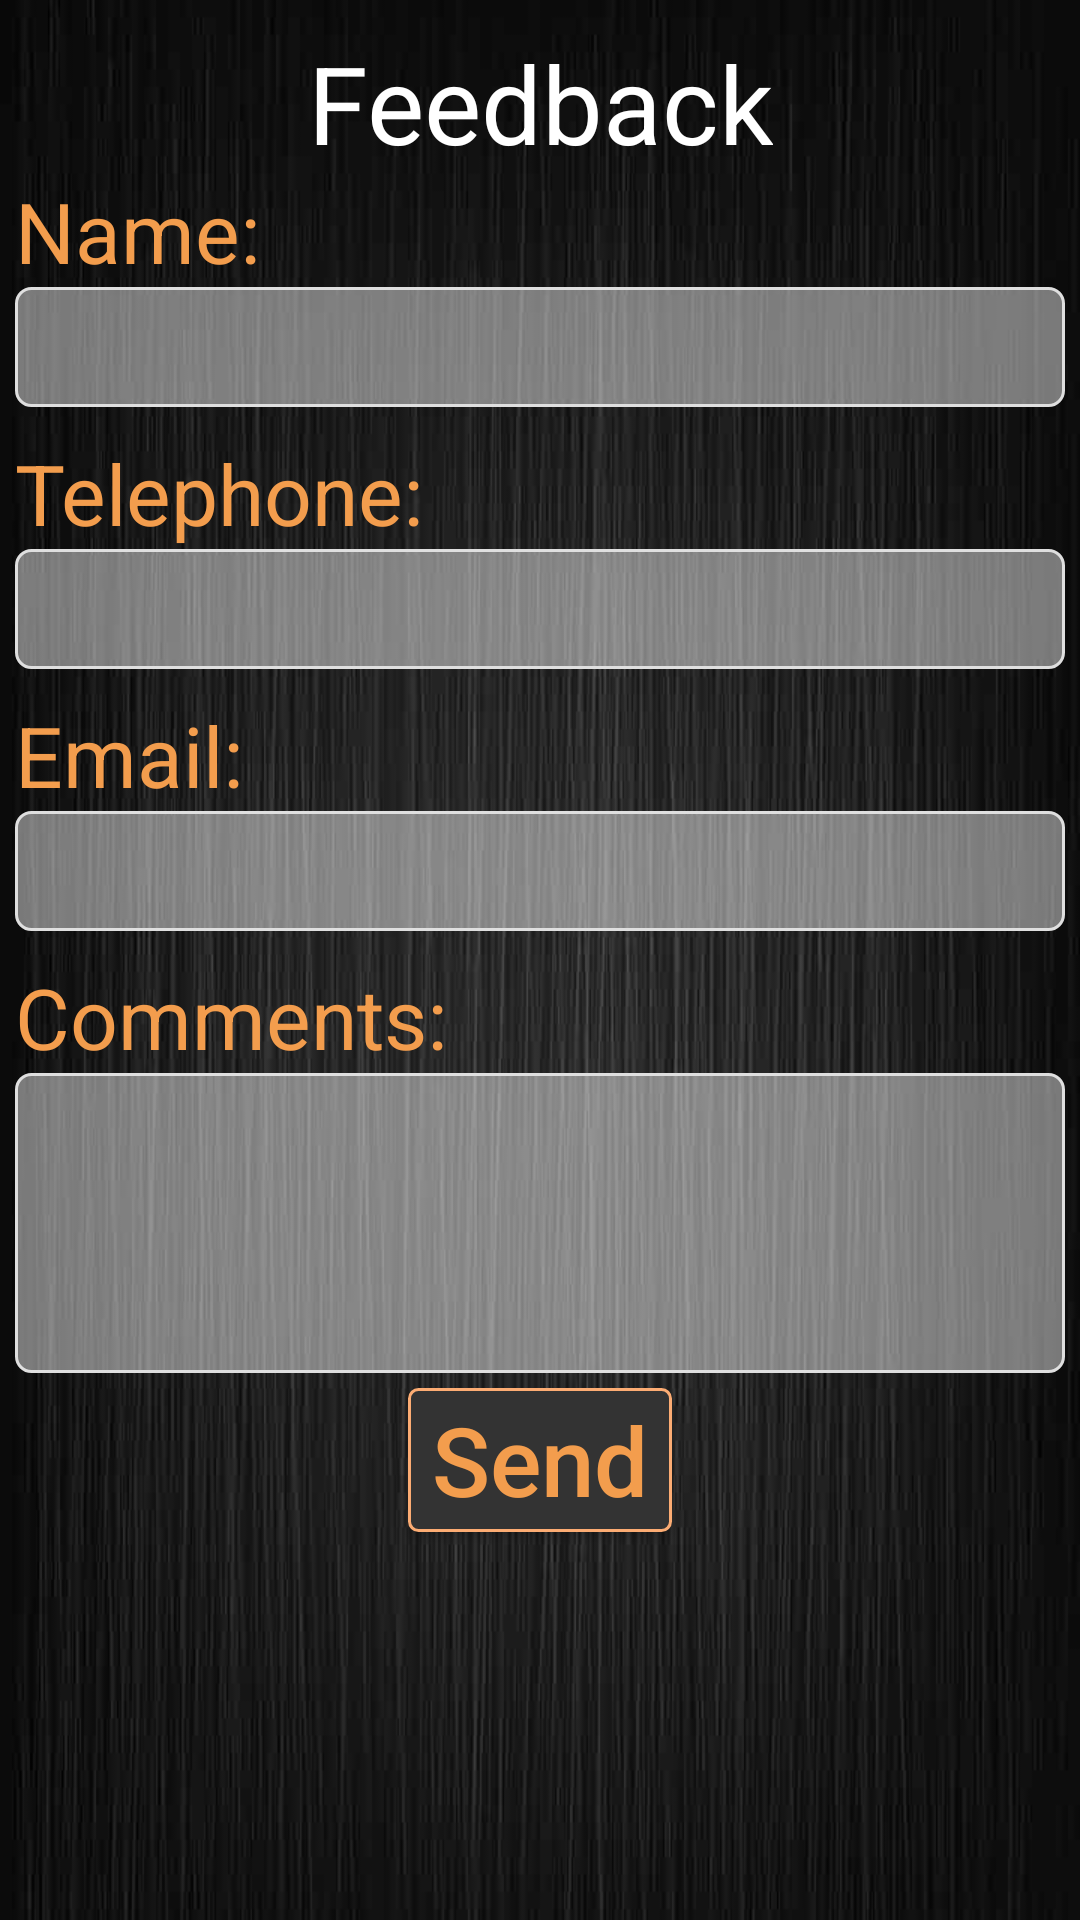

Android layout source for this screen:
<!-- AndroidManifest.xml: application theme AppTheme -->
<!-- res/layout/fragment_feedback.xml -->
<?xml version="1.0" encoding="utf-8"?>
<RelativeLayout xmlns:android="http://schemas.android.com/apk/res/android"
    android:layout_width="match_parent"
    android:layout_height="match_parent"
    android:background="@drawable/linebg"
    android:orientation="vertical">

    <requestFocus />

    <ScrollView
        android:id="@+id/scrollView1"
        android:layout_width="wrap_content"
        android:layout_height="wrap_content"
        android:scrollbars="none">

        <RelativeLayout
            android:layout_width="match_parent"
            android:layout_height="800dp"
            android:orientation="vertical"
            android:padding="5dp">

            <TextView
                android:id="@+id/heading"
                android:layout_width="wrap_content"
                android:layout_height="wrap_content"
                android:layout_alignParentTop="true"
                android:layout_centerHorizontal="true"
                android:layout_marginTop="5dp"
                android:gravity="center"
                android:text="Feedback"
                android:textColor="#fff"
                android:textSize="36sp" />


            <TextView
                android:id="@+id/textView1"
                android:layout_width="wrap_content"
                android:layout_height="wrap_content"
                android:layout_alignParentLeft="true"
                android:layout_alignParentRight="true"
                android:layout_below="@+id/heading"
                android:text="Name:"
                android:textColor="@color/textColour"
                android:textSize="28sp" />

            <EditText
                android:id="@+id/fb_name"
                android:layout_width="wrap_content"
                android:layout_height="wrap_content"
                android:layout_alignParentLeft="true"
                android:layout_alignParentRight="true"
                android:layout_below="@+id/textView1"
                android:layout_marginBottom="10dp"
                android:background="@drawable/rect_text_edit_border"
                android:ems="10"
                android:minHeight="40dp"
                android:paddingLeft="5dp" />

            <Button
                android:id="@+id/fb_send"
                android:layout_width="wrap_content"
                android:layout_height="wrap_content"
                android:layout_below="@+id/fb_comments"
                android:layout_centerHorizontal="true"
                android:layout_marginBottom="43dp"
                android:layout_marginTop="5dp"
                android:background="@drawable/rect_text_edit_border_red_fill"
                android:text="Send"
                android:textAllCaps="false"
                android:textColor="@color/textColour"
                android:textSize="32sp" />

            <TextView
                android:id="@+id/textView2"
                android:layout_width="wrap_content"
                android:layout_height="wrap_content"
                android:layout_alignParentLeft="true"
                android:layout_alignParentRight="true"
                android:layout_below="@+id/fb_name"
                android:text="Telephone:"
                android:textColor="@color/textColour"
                android:textSize="28sp" />

            <EditText
                android:id="@+id/fb_tel_number"
                android:layout_width="wrap_content"
                android:layout_height="wrap_content"
                android:layout_alignParentLeft="true"
                android:layout_alignParentRight="true"
                android:layout_below="@+id/textView2"
                android:layout_marginBottom="10dp"
                android:background="@drawable/rect_text_edit_border"
                android:ems="10"
                android:inputType="phone"
                android:minHeight="40dp"
                android:paddingLeft="5dp" />

            <TextView
                android:id="@+id/textView3"
                android:layout_width="wrap_content"
                android:layout_height="wrap_content"
                android:layout_alignParentLeft="true"
                android:layout_alignParentRight="true"
                android:layout_below="@+id/fb_tel_number"
                android:text="Email:"
                android:textColor="@color/textColour"
                android:textSize="28sp" />

            <EditText
                android:id="@+id/fb_email"
                android:layout_width="wrap_content"
                android:layout_height="wrap_content"
                android:layout_alignParentLeft="true"
                android:layout_alignParentRight="true"
                android:layout_below="@+id/textView3"
                android:layout_marginBottom="10dp"
                android:background="@drawable/rect_text_edit_border"
                android:ems="10"
                android:inputType="textEmailAddress"
                android:minHeight="40dp"
                android:paddingLeft="5dp" />

            <TextView
                android:id="@+id/textView4"
                android:layout_width="wrap_content"
                android:layout_height="wrap_content"
                android:layout_alignParentLeft="true"
                android:layout_alignParentRight="true"
                android:layout_below="@+id/fb_email"
                android:text="Comments:"
                android:textColor="@color/textColour"
                android:textSize="28sp" />

            <EditText
                android:id="@+id/fb_comments"
                android:layout_width="wrap_content"
                android:layout_height="100dp"
                android:layout_alignParentLeft="true"
                android:layout_alignParentRight="true"
                android:layout_below="@+id/textView4"
                android:background="@drawable/rect_text_edit_border"
                android:ems="10"
                android:gravity="center_vertical|top"
                android:inputType="textMultiLine"
                android:paddingLeft="5dp"
                android:paddingTop="5dp" />

        </RelativeLayout>

    </ScrollView>

</RelativeLayout>
<!-- resources referenced by this layout -->
<resources>
  <color name="textColour">#f39d4d</color>
  <!-- drawable linebg: jpg bitmap (drawable, 22549 bytes) -->
  <!-- drawable rect_text_edit_border (drawable) -->
  <?xml version="1.0" encoding="utf-8"?>
  <shape xmlns:android="http://schemas.android.com/apk/res/android"
      android:padding="10dp"
      android:shape="rectangle" >
      
        <gradient android:startColor="#73ffffff" 
      android:endColor="#73ffffff"
      android:angle="270" />
  
      <solid android:color="#73FFFFFF" />
  
      <corners
          android:bottomLeftRadius="5dp"
          android:bottomRightRadius="5dp"
          android:topLeftRadius="5dp"
          android:topRightRadius="5dp" />
      
       <stroke android:width="1dp" android:color="#dfdfdf" />
  
  </shape>
  <!-- drawable rect_text_edit_border_red_fill (drawable-ldpi) -->
  <?xml version="1.0" encoding="utf-8"?>
  <shape xmlns:android="http://schemas.android.com/apk/res/android"
      android:padding="10dp"
      android:shape="rectangle" >
      
        <gradient android:startColor="#73ffffff" 
      android:endColor="#73ffffff"
      android:angle="270" />
  
      <solid android:color="#333" />
  
      <corners
          android:bottomLeftRadius="3dp"
          android:bottomRightRadius="3dp"
          android:topLeftRadius="3dp"
          android:topRightRadius="3dp" />
      
       <stroke android:width="1dp" android:color="#fcac73" />
  
  </shape>
  <style name="AppTheme" parent="Theme.AppCompat.Light.NoActionBar">
          
          <item name="colorPrimary">@color/ColorPrimary</item>
          <item name="colorPrimaryDark">@color/ColorPrimaryDark</item>
          <item name="colorAccent">@color/ColorPrimary</item>
  
  
      </style>
  <color name="ColorPrimary">#333</color>
  <color name="ColorPrimaryDark">#000</color>
</resources>
